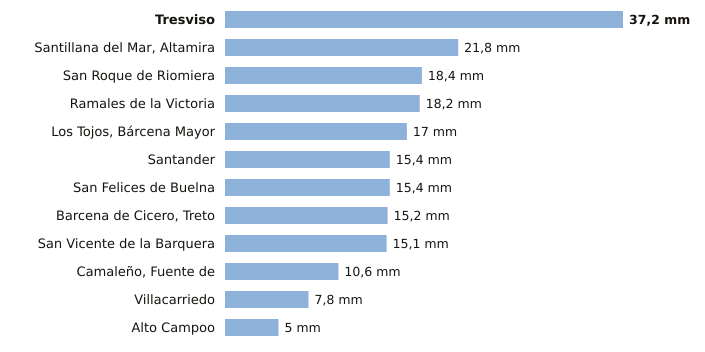

Source data for this figure (header and first rows):
estacion, provincia, indicativo, mm_6_dias_anteriores, mm_hoy, mm_7_dias, horas_de_hoy
Tresviso, Cantabria, 1176A, 37.2, 0.0, 37.2, 2
Santillana del Mar, Altamira, Cantabria, 1740, 21.8, 0.0, 21.8, 2
San Roque de Riomiera, Cantabria, 1103X, 18.4, 0.0, 18.4, 2
Ramales de la Victoria, Cantabria, 1089U, 18.2, 0.0, 18.2, 2
Los Tojos, Bárcena Mayor, Cantabria, 1135C, 17.0, 0.0, 17.0, 3
Santander, Cantabria, 1111X, 15.4, 0.0, 15.4, 3
San Felices de Buelna, Cantabria, 1152C, 15.4, 0.0, 15.4, 2
Barcena de Cicero, Treto, Cantabria, 1096X, 15.2, 0.0, 15.2, 2
San Vicente de la Barquera, Cantabria, 1159, 15.1, 0.0, 15.1, 3
Camaleño, Fuente de, Cantabria, 1167B, 10.6, 0.0, 10.6, 3
Villacarriedo, Cantabria, 1124E, 7.8, 0.0, 7.8, 3
Alto Campoo, Cantabria, 9001S, 5.0, 0.0, 5.0, 3
